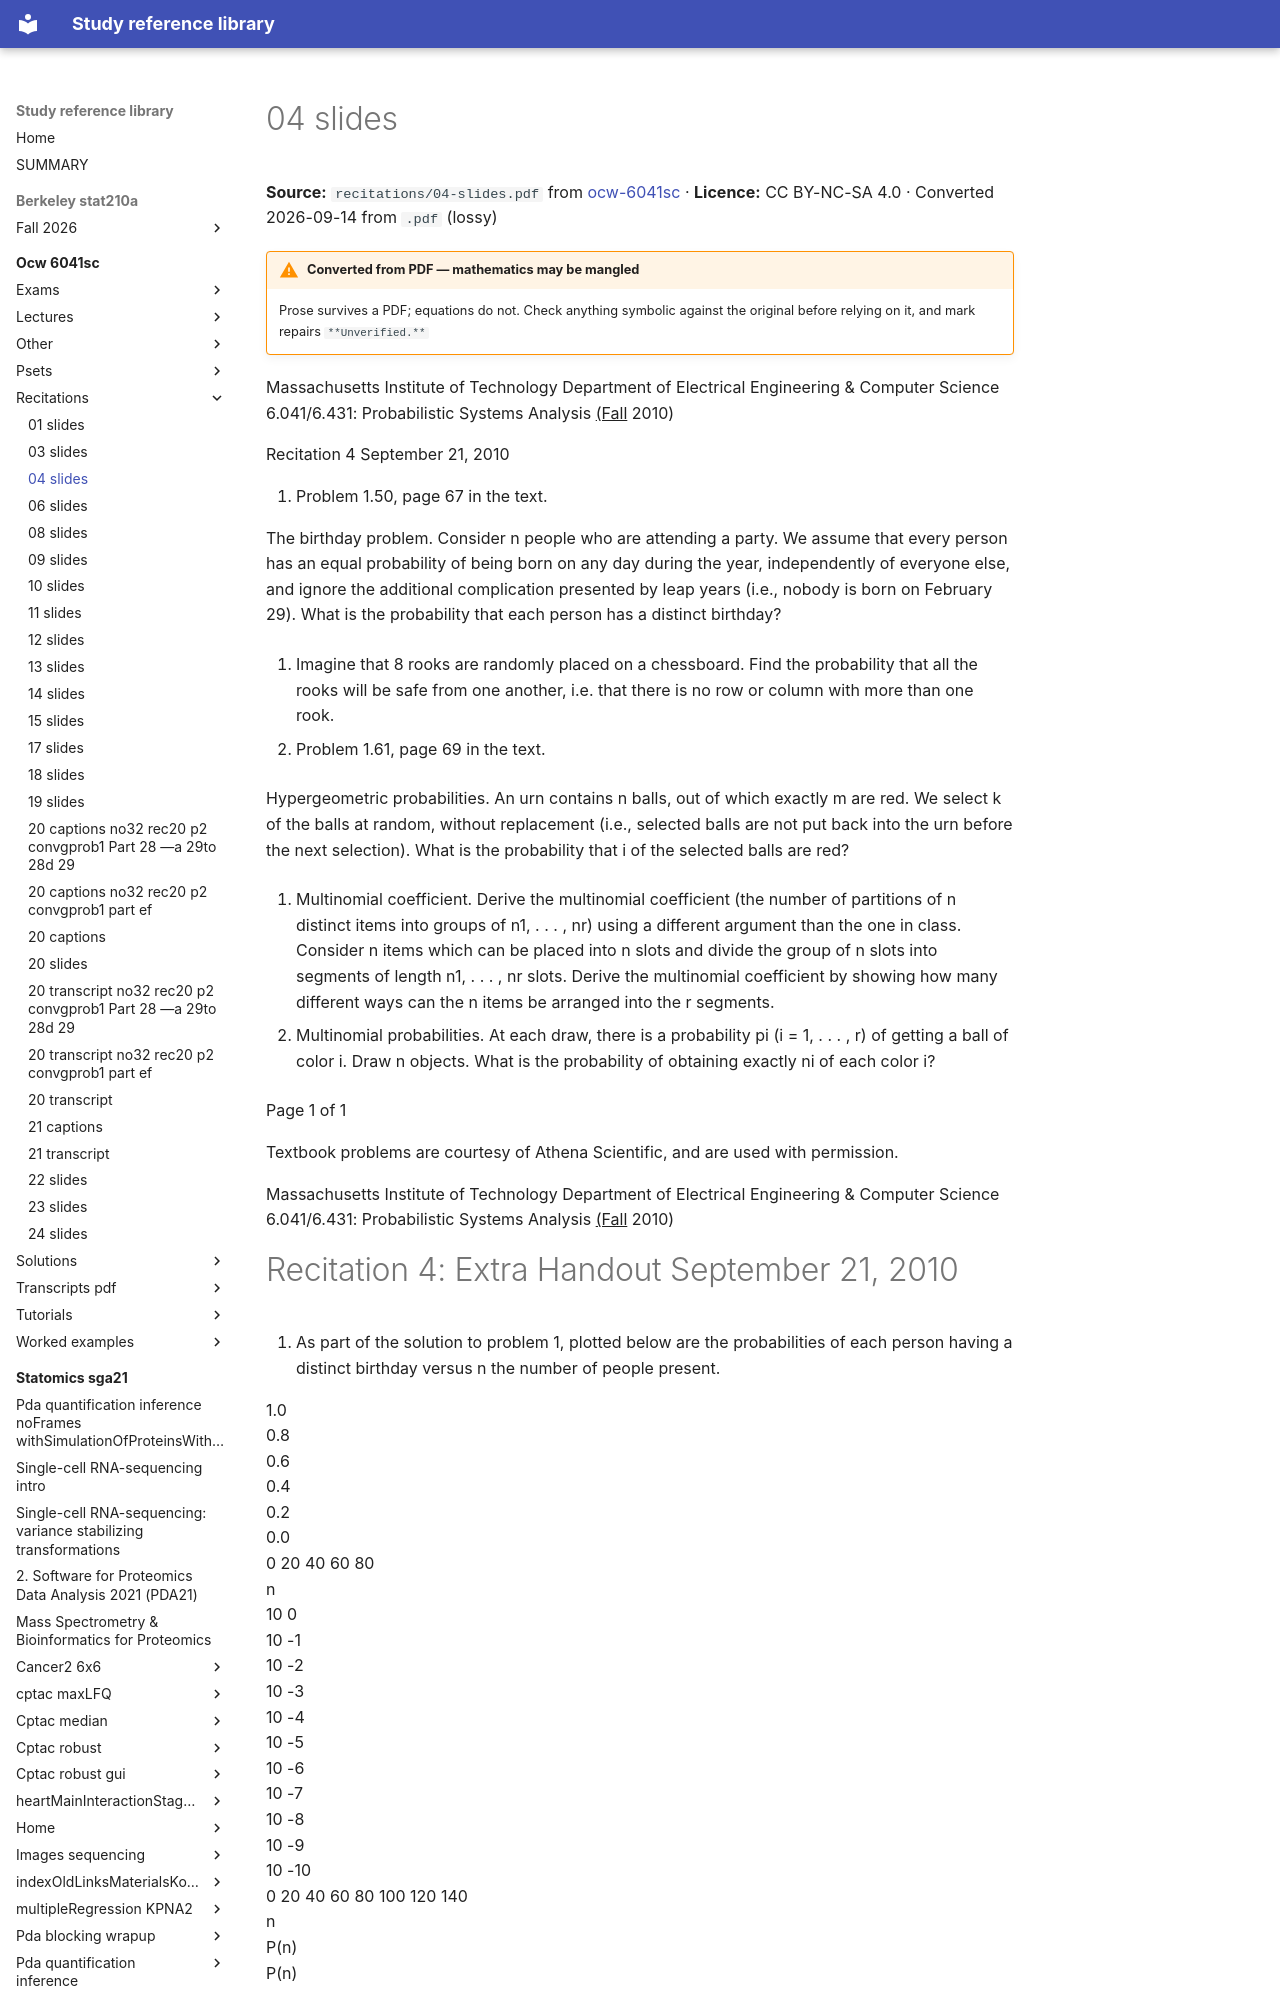

repository: Claptar/knowledge-base-library · page: ocw-6041sc/recitations/04-slides/index.html · generator: mkdocs

---
title: 04 slides
source: https://ocw.mit.edu/courses/6-041sc-probabilistic-systems-analysis-and-applied-probability-fall-2013/
source_file: sources/ocw-6041sc/recitations/04-slides.pdf
licence: CC BY-NC-SA 4.0
route: pdf
fidelity: lossy
converted: '2026-09-14'
---

# 04 slides

**Source:** `recitations/04-slides.pdf` from [ocw-6041sc](https://ocw.mit.edu/courses/6-041sc-probabilistic-systems-analysis-and-applied-probability-fall-2013/) · **Licence:** CC BY-NC-SA 4.0 · Converted 2026-09-14 from `.pdf` (lossy)

!!! warning "Converted from PDF — mathematics may be mangled"
    Prose survives a PDF; equations do not. Check anything symbolic against the
    original before relying on it, and mark repairs `**Unverified.**`

Massachusetts Institute of Technology Department of Electrical Engineering & Computer Science 6.041/6.431: Probabilistic Systems Analysis <u>(Fall</u> 2010)

Recitation 4 September 21, 2010

1. Problem 1.50, page 67 in the text.

The birthday problem. Consider n people who are attending a party. We assume that every person has an equal probability of being born on any day during the year, independently of everyone else, and ignore the additional complication presented by leap years (i.e., nobody is born on February 29). What is the probability that each person has a distinct birthday?

2. Imagine that 8 rooks are randomly placed on a chessboard. Find the probability that all the rooks will be safe from one another, i.e. that there is no row or column with more than one rook.

3. Problem 1.61, page 69 in the text.

Hypergeometric probabilities. An urn contains n balls, out of which exactly m are red. We select k of the balls at random, without replacement (i.e., selected balls are not put back into the urn before the next selection). What is the probability that i of the selected balls are red?

4. Multinomial coefficient. Derive the multinomial coefficient (the number of partitions of n distinct items into groups of n1, . . . , nr) using a different argument than the one in class. Consider n items which can be placed into n slots and divide the group of n slots into segments of length n1, . . . , nr slots. Derive the multinomial coefficient by showing how many different ways can the n items be arranged into the r segments.

5. Multinomial probabilities. At each draw, there is a probability pi (i = 1, . . . , r) of getting a ball of color i. Draw n objects. What is the probability of obtaining exactly ni of each color i?

Page 1 of 1

Textbook problems are courtesy of Athena Scientific, and are used with permission.

Massachusetts Institute of Technology Department of Electrical Engineering & Computer Science 6.041/6.431: Probabilistic Systems Analysis <u>(Fall</u> 2010)
